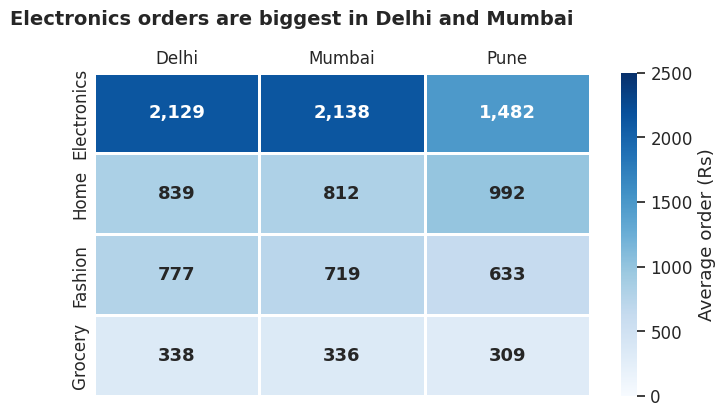

Here is the Python script that generated this plot:
import matplotlib
matplotlib.use("Agg")
import numpy as np, pandas as pd, matplotlib.pyplot as plt, seaborn as sns
sns.set_theme(style="white", font_scale=1.1, rc={"figure.figsize": (8, 4.2), "figure.dpi": 110,
              "axes.titlesize": 14, "axes.titleweight": "bold", "axes.titlelocation": "left",
              "axes.spines.top": False, "axes.spines.right": False})
BLUE, ORANGE, TEAL, RED, PURPLE, GREY = "#2b4fd6", "#b84a22", "#357a70", "#aa2d26", "#6a2fd0", "#9a9a9a"
rng = np.random.default_rng(8)
n = 300
category = rng.choice(["Electronics", "Home", "Fashion", "Grocery"], n, p=[0.2, 0.25, 0.3, 0.25])
mu = pd.Series({"Electronics": 7.4, "Home": 6.8, "Fashion": 6.4, "Grocery": 5.6})[category].to_numpy()
orders = pd.DataFrame({
    "date": pd.Timestamp("2025-01-01") + pd.to_timedelta(rng.integers(0, 180, n), unit="D"),
    "city": rng.choice(["Delhi", "Mumbai", "Pune"], n, p=[0.40, 0.35, 0.25]),
    "category": category,
    "channel": rng.choice(["App", "Web"], n, p=[0.6, 0.4]),
    "amount": np.round(rng.lognormal(mu, 0.6)).astype(int)})
order = ["Electronics", "Home", "Fashion", "Grocery"]
grid = orders.pivot_table(index="category", columns="city", values="amount", aggfunc="mean").loc[order, ["Delhi", "Mumbai", "Pune"]]
ax = sns.heatmap(grid, annot=True, fmt=",.0f", cmap="Blues", vmin=0, vmax=2500, linewidths=1, linecolor="white",
                 annot_kws={"fontsize": 13, "fontweight": "bold"}, cbar_kws={"label": "Average order (Rs)"})
ax.set(xlabel="", ylabel="")
ax.figure.suptitle("Electronics orders are biggest in Delhi and Mumbai", x=0.02, ha="left", fontweight="bold", fontsize=14, y=1.03)
ax.xaxis.tick_top(); ax.tick_params(length=0)
ax.figure.savefig("ch08v_heatmap_sns.png", dpi=110, bbox_inches="tight")
print(grid.round(0).loc["Electronics"].to_string())
print("saved")
